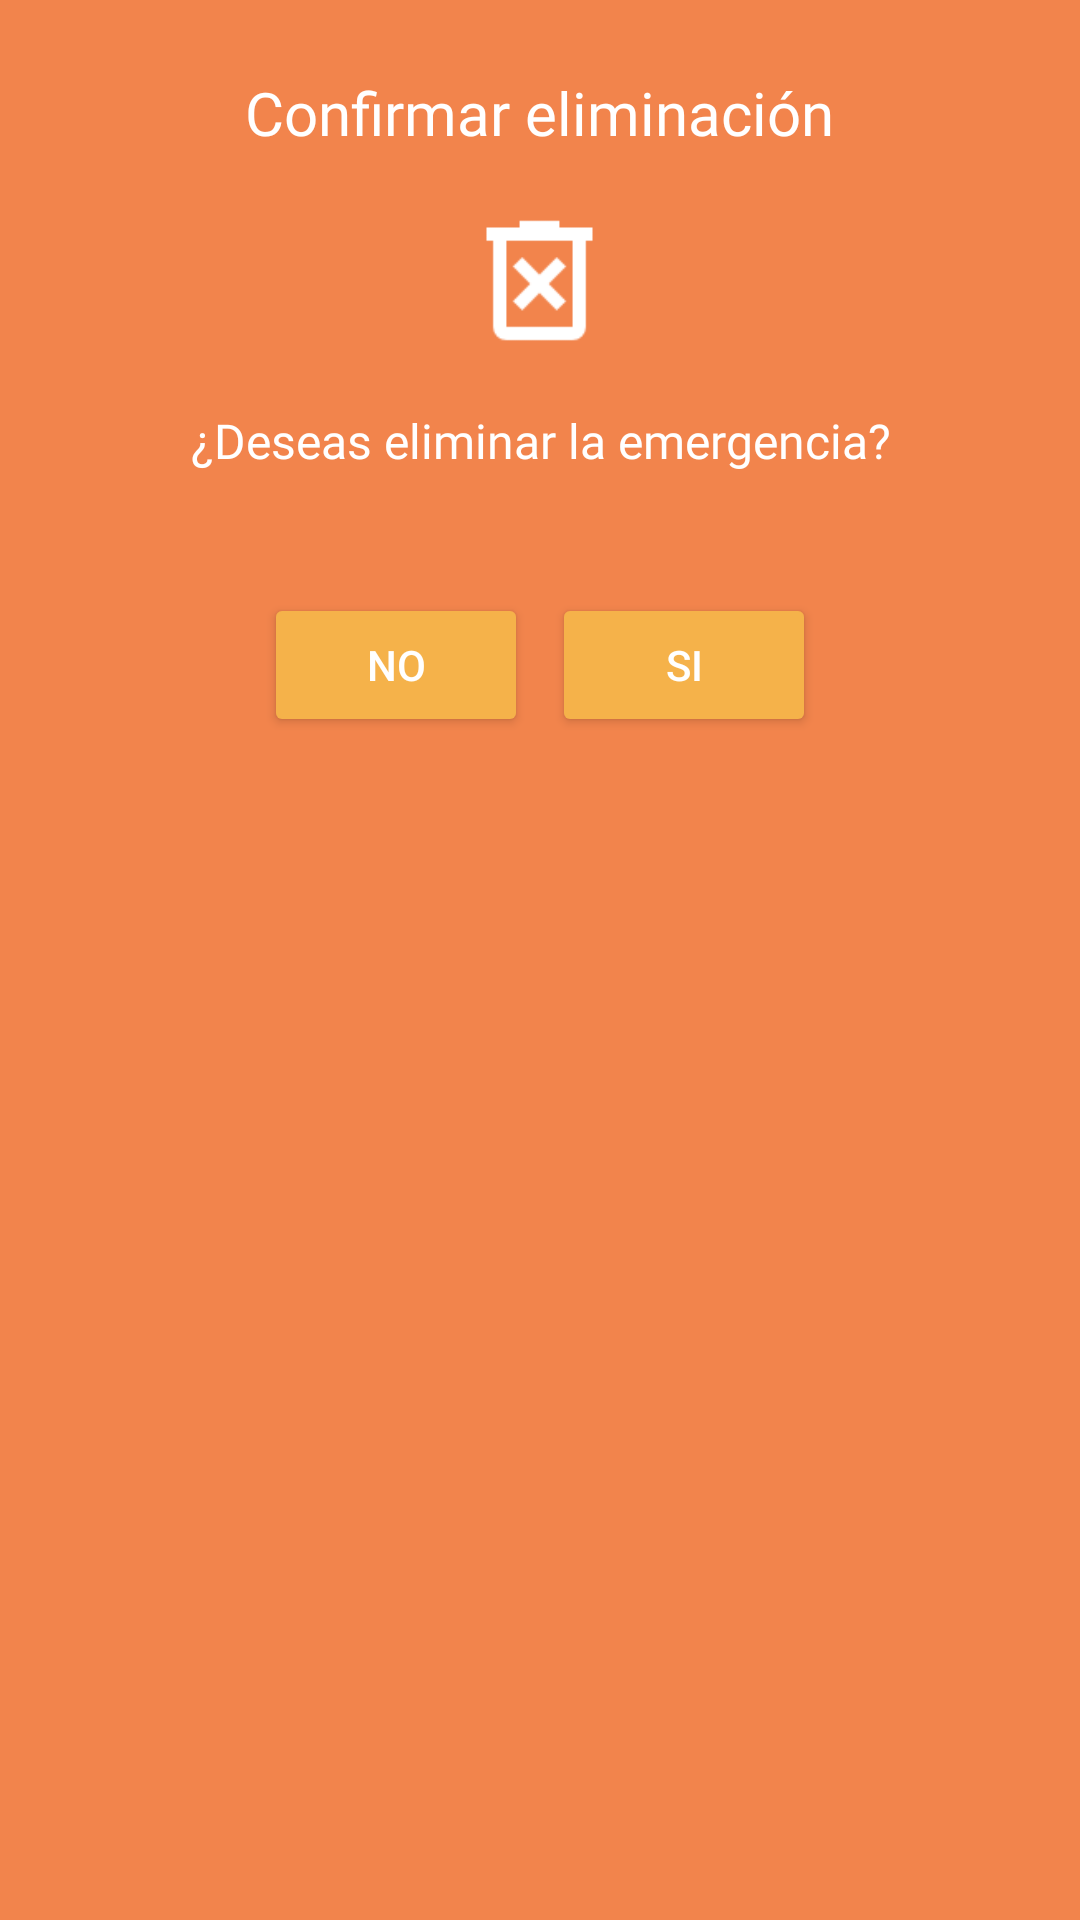

Produce the Android XML layout that renders to this screen, including the resource entries it uses.
<!-- AndroidManifest.xml: application theme Theme.IGNIS_PTC -->
<!-- res/layout/eliminar_diseno.xml -->
<?xml version="1.0" encoding="utf-8"?>
<LinearLayout xmlns:android="http://schemas.android.com/apk/res/android"
    android:layout_width="match_parent"
    android:layout_height="wrap_content"
    android:orientation="vertical"
    android:padding="24dp"
    android:background="#F2844C"
    android:gravity="center_horizontal">

    <TextView
        android:id="@+id/lblTituloDialogo"
        android:layout_width="wrap_content"
        android:layout_height="wrap_content"
        android:fontFamily="@font/cabin_bold"
        android:gravity="center"
        android:paddingBottom="16dp"
        android:text="Confirmar eliminación"
        android:textColor="#FFFFFF"
        android:textSize="20sp" />

    <ImageView
        android:id="@+id/imgEliminarEmergencia"
        android:layout_width="73dp"
        android:layout_height="69dp"
        android:paddingBottom="16dp"
        android:src="@drawable/deleteforever" />

    <TextView
        android:id="@+id/lblPreguntaDialogo"
        android:layout_width="wrap_content"
        android:layout_height="wrap_content"
        android:fontFamily="@font/cabin_semibold"
        android:gravity="center"
        android:paddingBottom="16dp"
        android:text="¿Deseas eliminar la emergencia?"
        android:textColor="#FFFFFF"
        android:textSize="16sp" />

    <LinearLayout
        android:layout_width="match_parent"
        android:layout_height="wrap_content"
        android:orientation="horizontal"
        android:gravity="center"
        android:paddingTop="24dp">

        <Button
            android:id="@+id/btnDenegar"
            android:layout_width="wrap_content"
            android:layout_height="wrap_content"
            android:backgroundTint="#F5B24A"
            android:text="No"
            android:textColor="@color/white" />

        <Button
            android:id="@+id/btnAceptarEliminacion"
            android:layout_width="wrap_content"
            android:layout_height="wrap_content"
            android:layout_marginStart="8dp"
            android:backgroundTint="#F5B24A"
            android:text="Si"
            android:textColor="@color/white" />
    </LinearLayout>
</LinearLayout>
<!-- resources referenced by this layout -->
<resources>
  <color name="white">#FFFFFFFF</color>
  <!-- drawable deleteforever: png bitmap (drawable, 1243 bytes) -->
  <style name="Theme.IGNIS_PTC" parent="Theme.MaterialComponents.DayNight.DarkActionBar">
          
          <item name="colorPrimary">@color/purple_500</item>
          <item name="colorPrimaryVariant">@color/purple_700</item>
          <item name="colorOnPrimary">@color/white</item>
          
          <item name="colorSecondary">@color/teal_200</item>
          <item name="colorSecondaryVariant">@color/teal_700</item>
          <item name="colorOnSecondary">@color/black</item>
          
          <item name="android:statusBarColor">?attr/colorPrimaryVariant</item>
          
      </style>
  <color name="purple_500">#FF6200EE</color>
  <color name="purple_700">#FF3700B3</color>
  <color name="teal_200">#FF03DAC5</color>
  <color name="teal_700">#FF018786</color>
  <color name="black">#FF000000</color>
</resources>
